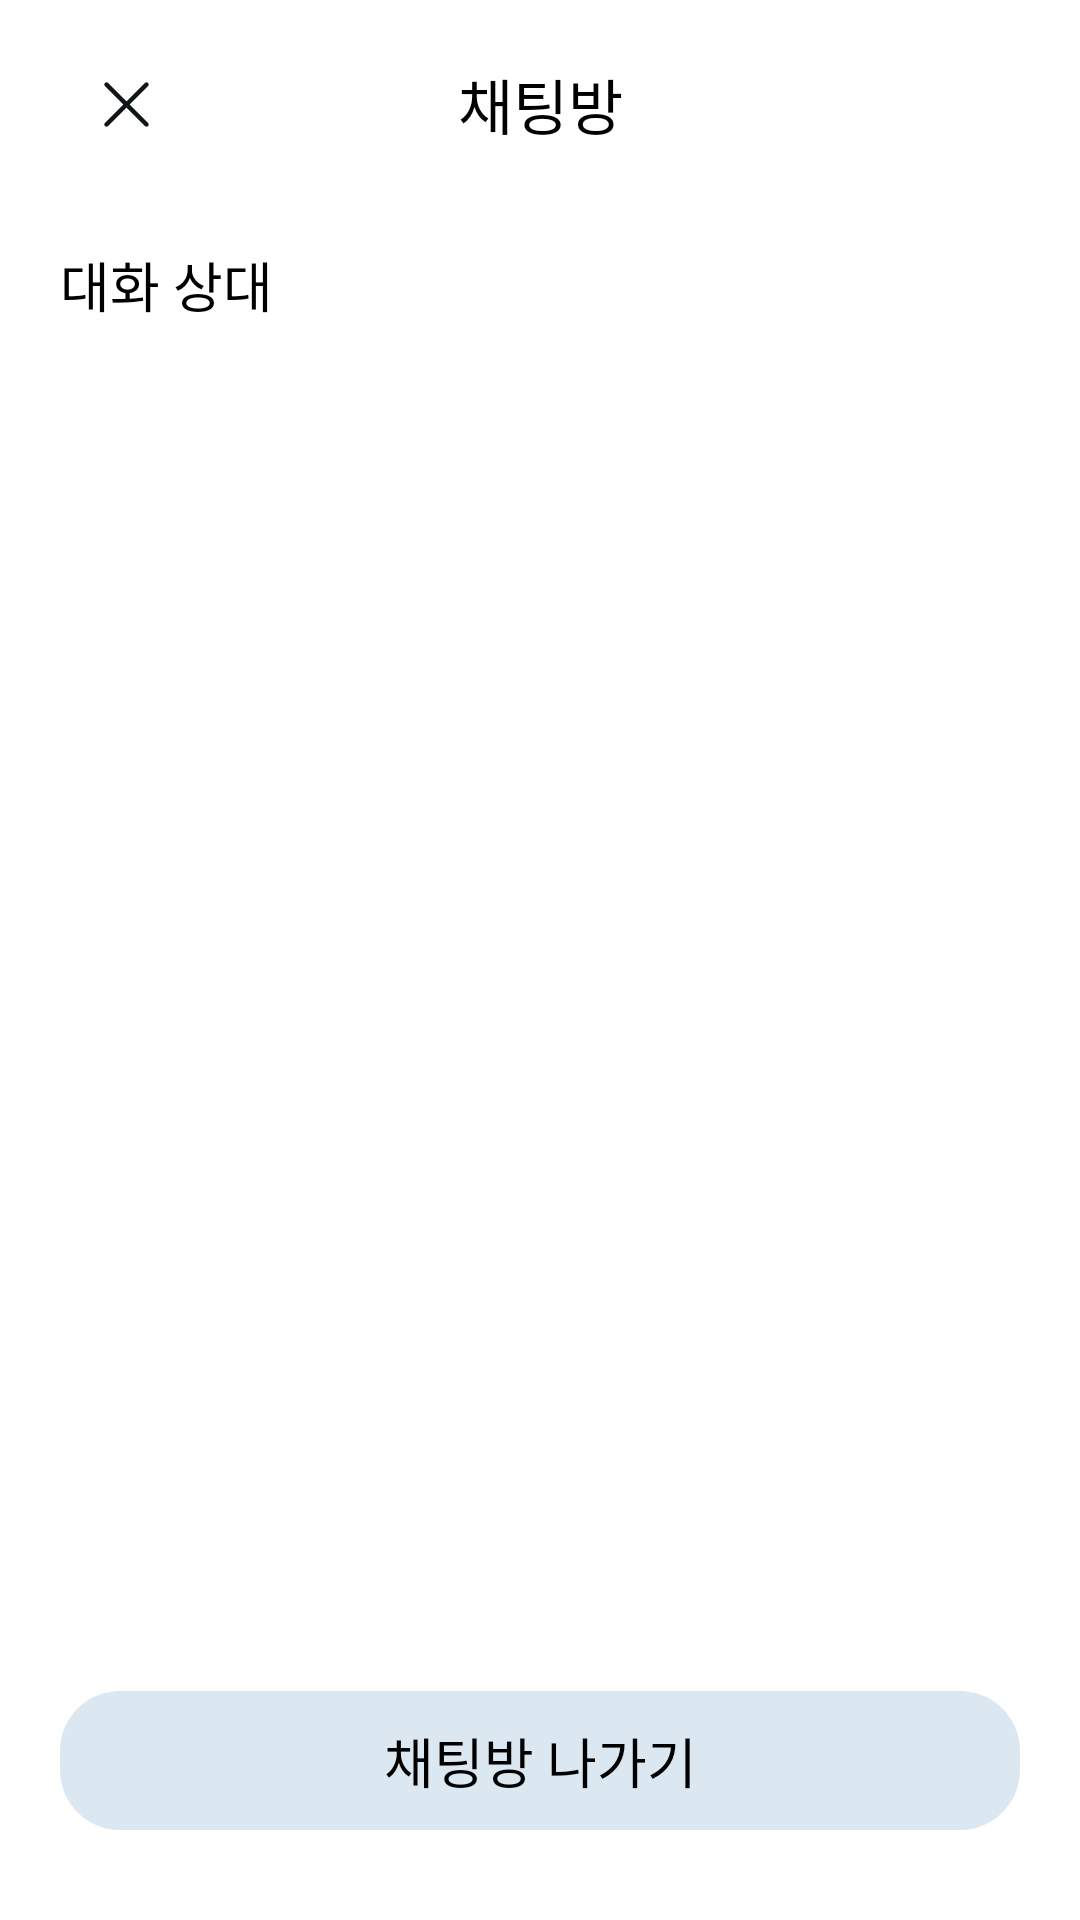

The Android layout XML behind this screen, and the referenced resources:
<!-- AndroidManifest.xml: application theme Theme.CoPurchase -->
<!-- res/layout/fragment_chat_participant.xml -->
<?xml version="1.0" encoding="utf-8"?>
<layout xmlns:android="http://schemas.android.com/apk/res/android"
    xmlns:app="http://schemas.android.com/apk/res-auto"
    xmlns:tools="http://schemas.android.com/tools">

    <data>

    </data>

    <androidx.constraintlayout.widget.ConstraintLayout
        android:layout_width="match_parent"
        android:layout_height="match_parent"
        android:background="@color/white">

        <androidx.constraintlayout.widget.ConstraintLayout
            android:id="@+id/layout_chat_participant_topbar"
            android:layout_width="match_parent"
            android:layout_height="wrap_content"
            android:paddingVertical="20dp"
            android:background="@color/white"
            app:layout_constraintTop_toTopOf="parent">

            <TextView
                android:id="@+id/tv_chat_participant_topbar"
                android:layout_width="wrap_content"
                android:layout_height="wrap_content"
                android:text="채팅방"
                style="@style/TextAppearance.TUgether.Bold.Body1"
                android:textSize="20sp"
                app:layout_constraintTop_toTopOf="parent"
                app:layout_constraintStart_toStartOf="parent"
                app:layout_constraintEnd_toEndOf="parent"/>

            <ImageView
                android:id="@+id/iv_chat_participant_back_btn"
                android:layout_width="wrap_content"
                android:layout_height="wrap_content"
                android:src="@drawable/ic_close"
                android:paddingHorizontal="10dp"
                android:paddingVertical="10dp"
                android:layout_marginStart="20dp"
                app:layout_constraintStart_toStartOf="parent"
                app:layout_constraintTop_toTopOf="@+id/tv_chat_participant_topbar"
                app:layout_constraintBottom_toBottomOf="@id/tv_chat_participant_topbar"/>

        </androidx.constraintlayout.widget.ConstraintLayout>

        <TextView
            android:id="@+id/tv_chat_participant_user_list"
            android:layout_width="wrap_content"
            android:layout_height="wrap_content"
            style="@style/TextAppearance.TUgether.Bold.Body1"
            android:text="대화 상대"
            android:layout_marginTop="5dp"
            android:layout_marginStart="20dp"
            app:layout_constraintTop_toBottomOf="@id/layout_chat_participant_topbar"
            app:layout_constraintStart_toStartOf="parent"/>

        <androidx.recyclerview.widget.RecyclerView
            android:id="@+id/rv_chat_list"
            android:layout_width="match_parent"
            android:layout_height="0dp"
            tools:listitem="@layout/item_chat_participant"
            android:layout_marginHorizontal="20dp"
            android:layout_marginBottom="10dp"
            app:layout_constraintTop_toBottomOf="@+id/tv_chat_participant_user_list"
            app:layout_constraintBottom_toTopOf="@+id/tv_chat_participant_exit_btn"/>

        <TextView
            android:id="@+id/tv_chat_participant_exit_btn"
            android:layout_width="match_parent"
            android:layout_height="wrap_content"
            android:text="채팅방 나가기"
            style="@style/TextAppearance.TUgether.Bold.Body1"
            android:gravity="center"
            android:background="@drawable/shape_rect_20_blue_300_fill"
            android:paddingVertical="10dp"
            android:layout_marginHorizontal="20dp"
            android:layout_marginBottom="30dp"
            app:layout_constraintStart_toStartOf="parent"
            app:layout_constraintEnd_toEndOf="parent"
            app:layout_constraintBottom_toBottomOf="parent"/>

    </androidx.constraintlayout.widget.ConstraintLayout>
</layout>
<!-- res/layout/item_chat_participant.xml (included above) -->
<?xml version="1.0" encoding="utf-8"?>
<androidx.constraintlayout.widget.ConstraintLayout xmlns:android="http://schemas.android.com/apk/res/android"
    xmlns:app="http://schemas.android.com/apk/res-auto"
    xmlns:tools="http://schemas.android.com/tools"
    android:layout_width="match_parent"
    android:layout_height="wrap_content"
    android:layout_marginBottom="8dp"
    tools:background="@color/white">

    <androidx.cardview.widget.CardView
        android:id="@+id/cv_receiver_profile"
        android:layout_width="wrap_content"
        android:layout_height="wrap_content"
        android:layout_marginTop="8dp"
        app:cardCornerRadius="30dp"
        app:cardElevation="0dp"
        app:layout_constraintStart_toStartOf="parent"
        app:layout_constraintTop_toTopOf="parent">

        <ImageView
            android:id="@+id/iv_receiver_profile"
            android:layout_width="60dp"
            android:layout_height="60dp"
            android:scaleType="centerCrop"
            app:layout_constraintStart_toStartOf="parent"
            app:layout_constraintTop_toTopOf="parent"
            tools:src="@drawable/ic_person" />

    </androidx.cardview.widget.CardView>

    <TextView
        android:id="@+id/tv_receiver_nickname"
        android:layout_width="wrap_content"
        android:layout_height="wrap_content"
        android:layout_marginStart="15dp"
        android:textSize="16sp"
        tools:text="참여자"
        app:layout_constraintTop_toTopOf="@id/cv_receiver_profile"
        app:layout_constraintBottom_toBottomOf="@id/cv_receiver_profile"
        app:layout_constraintStart_toEndOf="@id/cv_receiver_profile"/>


</androidx.constraintlayout.widget.ConstraintLayout>
<!-- resources referenced by this layout -->
<resources>
  <color name="white">#FFFFFFFF</color>
  <!-- drawable ic_close (drawable) -->
  <vector xmlns:android="http://schemas.android.com/apk/res/android"
      android:width="24dp"
      android:height="24dp"
      android:viewportWidth="24"
      android:viewportHeight="24">
    <group>
      <clip-path
          android:pathData="M0,0h24v24h-24z"/>
      <path
          android:pathData="M19.281,18.219C19.574,18.512 19.574,18.988 19.281,19.281C18.988,19.574 18.512,19.574 18.219,19.281L12,13.06L5.781,19.281C5.488,19.574 5.012,19.574 4.719,19.281C4.426,18.988 4.426,18.512 4.719,18.219L10.94,12L4.719,5.781C4.426,5.488 4.426,5.012 4.719,4.719C5.012,4.426 5.488,4.426 5.781,4.719L12,10.94L18.219,4.719C18.512,4.426 18.988,4.426 19.281,4.719C19.574,5.012 19.574,5.488 19.281,5.781L13.06,12L19.281,18.219Z"
          android:fillColor="#0F1417"
          android:fillType="evenOdd"/>
    </group>
  </vector>
  <!-- drawable ic_person (drawable) -->
  <vector xmlns:android="http://schemas.android.com/apk/res/android"
      android:width="18dp"
      android:height="21dp"
      android:viewportWidth="18"
      android:viewportHeight="21">
    <path
        android:pathData="M13.943,15.892C13.212,14.576 12.085,13.633 10.769,13.186C12.106,12.358 12.747,10.703 12.334,9.142C11.921,7.582 10.557,6.5 9,6.5C7.443,6.5 6.079,7.582 5.666,9.142C5.253,10.703 5.893,12.358 7.231,13.186C5.915,13.633 4.788,14.576 4.057,15.892C3.984,16.015 3.981,16.171 4.05,16.297C4.119,16.424 4.248,16.501 4.388,16.5C4.527,16.499 4.517,16.491 4.773,16.491C6.823,16.491 4.517,16.5 9.128,16.5C13.483,16.5 12.202,16.491 12.97,16.491C13.227,16.491 13.473,16.499 13.613,16.5C13.752,16.501 13.882,16.424 13.95,16.297C14.019,16.171 14.016,16.015 13.943,15.892Z"
        android:fillColor="#4A739C"
        android:fillType="evenOdd"/>
  </vector>
  <!-- drawable shape_rect_20_blue_300_fill (drawable) -->
  <?xml version="1.0" encoding="utf-8"?>
  <shape xmlns:android="http://schemas.android.com/apk/res/android"
      android:shape="rectangle">
      <corners android:radius="20dp"/>
      <solid android:color="@color/blue_300"/>
  </shape>
  <style name="TextAppearance.TUgether.Bold.Body1">
          <item name="android:textSize">18sp</item>
          <item name="android:textColor">@color/black</item>
          <item name="fontFamily">@font/pretendard_bold</item>
      </style>
  <style name="Theme.CoPurchase" parent="Base.Theme.CoPurchase" />
  <color name="blue_300">#DBE8F2</color>
  <color name="black">#FF000000</color>
  <style name="Base.Theme.CoPurchase" parent="Theme.Material3.Light.NoActionBar">
          <item name="android:statusBarColor">#262626</item>
          
          
      </style>
</resources>
